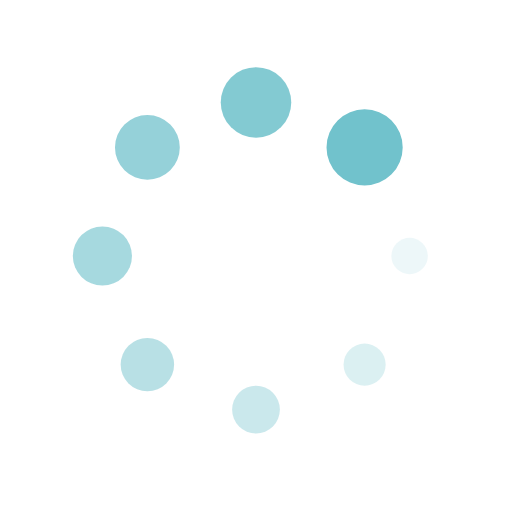
t = 0.00 s
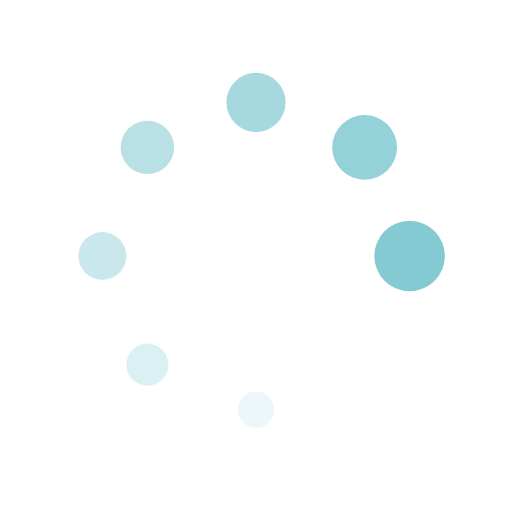
t = 0.16 s
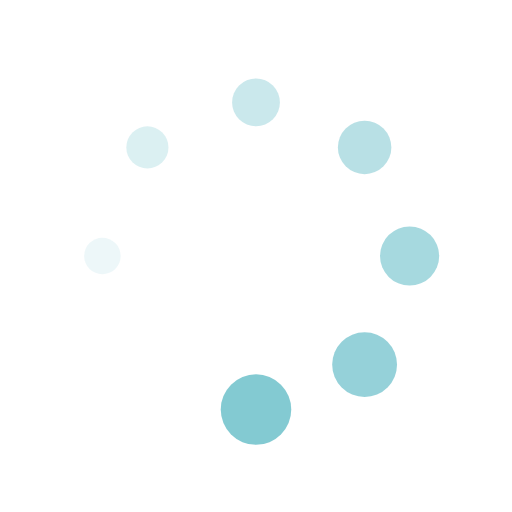
t = 0.31 s
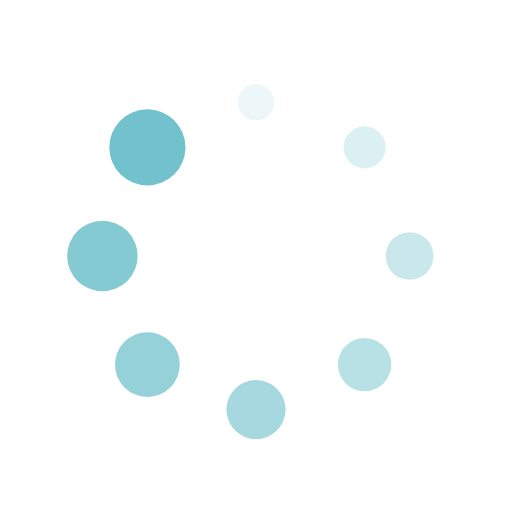
t = 0.47 s

The animated SVG that drew these frames (rendered in a browser with its animation timeline set to each time). Animation: 16 SMIL elements (animate=8,animateTransform=8); one cycle of 0.63 s, repeats indefinitely.

<?xml version="1.0" encoding="utf-8"?>
<svg xmlns="http://www.w3.org/2000/svg" xmlns:xlink="http://www.w3.org/1999/xlink" style="margin: auto; background: none; display: block; shape-rendering: auto;" width="320px" height="320px" viewBox="0 0 100 100" preserveAspectRatio="xMidYMid">
<g transform="translate(80,50)">
<g transform="rotate(0)">
<circle cx="0" cy="0" r="3" fill="#71c2cc" fill-opacity="1">
  <animateTransform attributeName="transform" type="scale" begin="-0.550314465408805s" values="2.48 2.48;1 1" keyTimes="0;1" dur="0.6289308176100629s" repeatCount="indefinite"></animateTransform>
  <animate attributeName="fill-opacity" keyTimes="0;1" dur="0.6289308176100629s" repeatCount="indefinite" values="1;0" begin="-0.550314465408805s"></animate>
</circle>
</g>
</g><g transform="translate(71.21320343559643,71.21320343559643)">
<g transform="rotate(45)">
<circle cx="0" cy="0" r="3" fill="#71c2cc" fill-opacity="0.875">
  <animateTransform attributeName="transform" type="scale" begin="-0.4716981132075471s" values="2.48 2.48;1 1" keyTimes="0;1" dur="0.6289308176100629s" repeatCount="indefinite"></animateTransform>
  <animate attributeName="fill-opacity" keyTimes="0;1" dur="0.6289308176100629s" repeatCount="indefinite" values="1;0" begin="-0.4716981132075471s"></animate>
</circle>
</g>
</g><g transform="translate(50,80)">
<g transform="rotate(90)">
<circle cx="0" cy="0" r="3" fill="#71c2cc" fill-opacity="0.75">
  <animateTransform attributeName="transform" type="scale" begin="-0.3930817610062893s" values="2.48 2.48;1 1" keyTimes="0;1" dur="0.6289308176100629s" repeatCount="indefinite"></animateTransform>
  <animate attributeName="fill-opacity" keyTimes="0;1" dur="0.6289308176100629s" repeatCount="indefinite" values="1;0" begin="-0.3930817610062893s"></animate>
</circle>
</g>
</g><g transform="translate(28.786796564403577,71.21320343559643)">
<g transform="rotate(135)">
<circle cx="0" cy="0" r="3" fill="#71c2cc" fill-opacity="0.625">
  <animateTransform attributeName="transform" type="scale" begin="-0.31446540880503143s" values="2.48 2.48;1 1" keyTimes="0;1" dur="0.6289308176100629s" repeatCount="indefinite"></animateTransform>
  <animate attributeName="fill-opacity" keyTimes="0;1" dur="0.6289308176100629s" repeatCount="indefinite" values="1;0" begin="-0.31446540880503143s"></animate>
</circle>
</g>
</g><g transform="translate(20,50.00000000000001)">
<g transform="rotate(180)">
<circle cx="0" cy="0" r="3" fill="#71c2cc" fill-opacity="0.5">
  <animateTransform attributeName="transform" type="scale" begin="-0.23584905660377356s" values="2.48 2.48;1 1" keyTimes="0;1" dur="0.6289308176100629s" repeatCount="indefinite"></animateTransform>
  <animate attributeName="fill-opacity" keyTimes="0;1" dur="0.6289308176100629s" repeatCount="indefinite" values="1;0" begin="-0.23584905660377356s"></animate>
</circle>
</g>
</g><g transform="translate(28.78679656440357,28.786796564403577)">
<g transform="rotate(225)">
<circle cx="0" cy="0" r="3" fill="#71c2cc" fill-opacity="0.375">
  <animateTransform attributeName="transform" type="scale" begin="-0.15723270440251572s" values="2.48 2.48;1 1" keyTimes="0;1" dur="0.6289308176100629s" repeatCount="indefinite"></animateTransform>
  <animate attributeName="fill-opacity" keyTimes="0;1" dur="0.6289308176100629s" repeatCount="indefinite" values="1;0" begin="-0.15723270440251572s"></animate>
</circle>
</g>
</g><g transform="translate(49.99999999999999,20)">
<g transform="rotate(270)">
<circle cx="0" cy="0" r="3" fill="#71c2cc" fill-opacity="0.25">
  <animateTransform attributeName="transform" type="scale" begin="-0.07861635220125786s" values="2.48 2.48;1 1" keyTimes="0;1" dur="0.6289308176100629s" repeatCount="indefinite"></animateTransform>
  <animate attributeName="fill-opacity" keyTimes="0;1" dur="0.6289308176100629s" repeatCount="indefinite" values="1;0" begin="-0.07861635220125786s"></animate>
</circle>
</g>
</g><g transform="translate(71.21320343559643,28.78679656440357)">
<g transform="rotate(315)">
<circle cx="0" cy="0" r="3" fill="#71c2cc" fill-opacity="0.125">
  <animateTransform attributeName="transform" type="scale" begin="0s" values="2.48 2.48;1 1" keyTimes="0;1" dur="0.6289308176100629s" repeatCount="indefinite"></animateTransform>
  <animate attributeName="fill-opacity" keyTimes="0;1" dur="0.6289308176100629s" repeatCount="indefinite" values="1;0" begin="0s"></animate>
</circle>
</g>
</g>
<!-- [ldio] generated by https://loading.io/ --></svg>